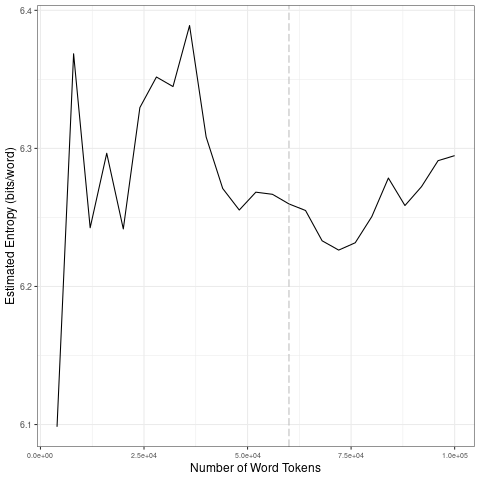

The table this chart was drawn from, first rows:
file, entropy.Corpus.Size, entropy.Entropy, sd.Corpus.Size, sd.SD
data/2021_by_en/2021-05-30_tokens_1-gram…, 4000, 6.098, 20000, 0.09916
data/2021_by_en/2021-05-30_tokens_1-gram…, 8000, 6.369, 40000, 0.02986
data/2021_by_en/2021-05-30_tokens_1-gram…, 12000, 6.243, 60000, 0.006456
data/2021_by_en/2021-05-30_tokens_1-gram…, 16000, 6.296, 80000, 0.01264
data/2021_by_en/2021-05-30_tokens_1-gram…, 20000, 6.242, 1e+05, 0.01463
data/2021_by_en/2021-05-30_tokens_1-gram…, 24000, 6.33, 20000, 0.09916
data/2021_by_en/2021-05-30_tokens_1-gram…, 28000, 6.352, 40000, 0.02986
data/2021_by_en/2021-05-30_tokens_1-gram…, 32000, 6.345, 60000, 0.006456
data/2021_by_en/2021-05-30_tokens_1-gram…, 36000, 6.389, 80000, 0.01264
data/2021_by_en/2021-05-30_tokens_1-gram…, 40000, 6.308, 1e+05, 0.01463
data/2021_by_en/2021-05-30_tokens_1-gram…, 44000, 6.271, 20000, 0.09916
data/2021_by_en/2021-05-30_tokens_1-gram…, 48000, 6.255, 40000, 0.02986
data/2021_by_en/2021-05-30_tokens_1-gram…, 52000, 6.268, 60000, 0.006456
data/2021_by_en/2021-05-30_tokens_1-gram…, 56000, 6.267, 80000, 0.01264
data/2021_by_en/2021-05-30_tokens_1-gram…, 60000, 6.26, 1e+05, 0.01463
data/2021_by_en/2021-05-30_tokens_1-gram…, 64000, 6.255, 20000, 0.09916
data/2021_by_en/2021-05-30_tokens_1-gram…, 68000, 6.233, 40000, 0.02986
data/2021_by_en/2021-05-30_tokens_1-gram…, 72000, 6.226, 60000, 0.006456
data/2021_by_en/2021-05-30_tokens_1-gram…, 76000, 6.232, 80000, 0.01264
data/2021_by_en/2021-05-30_tokens_1-gram…, 80000, 6.251, 1e+05, 0.01463
data/2021_by_en/2021-05-30_tokens_1-gram…, 84000, 6.279, 20000, 0.09916
data/2021_by_en/2021-05-30_tokens_1-gram…, 88000, 6.259, 40000, 0.02986
data/2021_by_en/2021-05-30_tokens_1-gram…, 92000, 6.272, 60000, 0.006456
data/2021_by_en/2021-05-30_tokens_1-gram…, 96000, 6.291, 80000, 0.01264
data/2021_by_en/2021-05-30_tokens_1-gram…, 1e+05, 6.295, 1e+05, 0.01463
